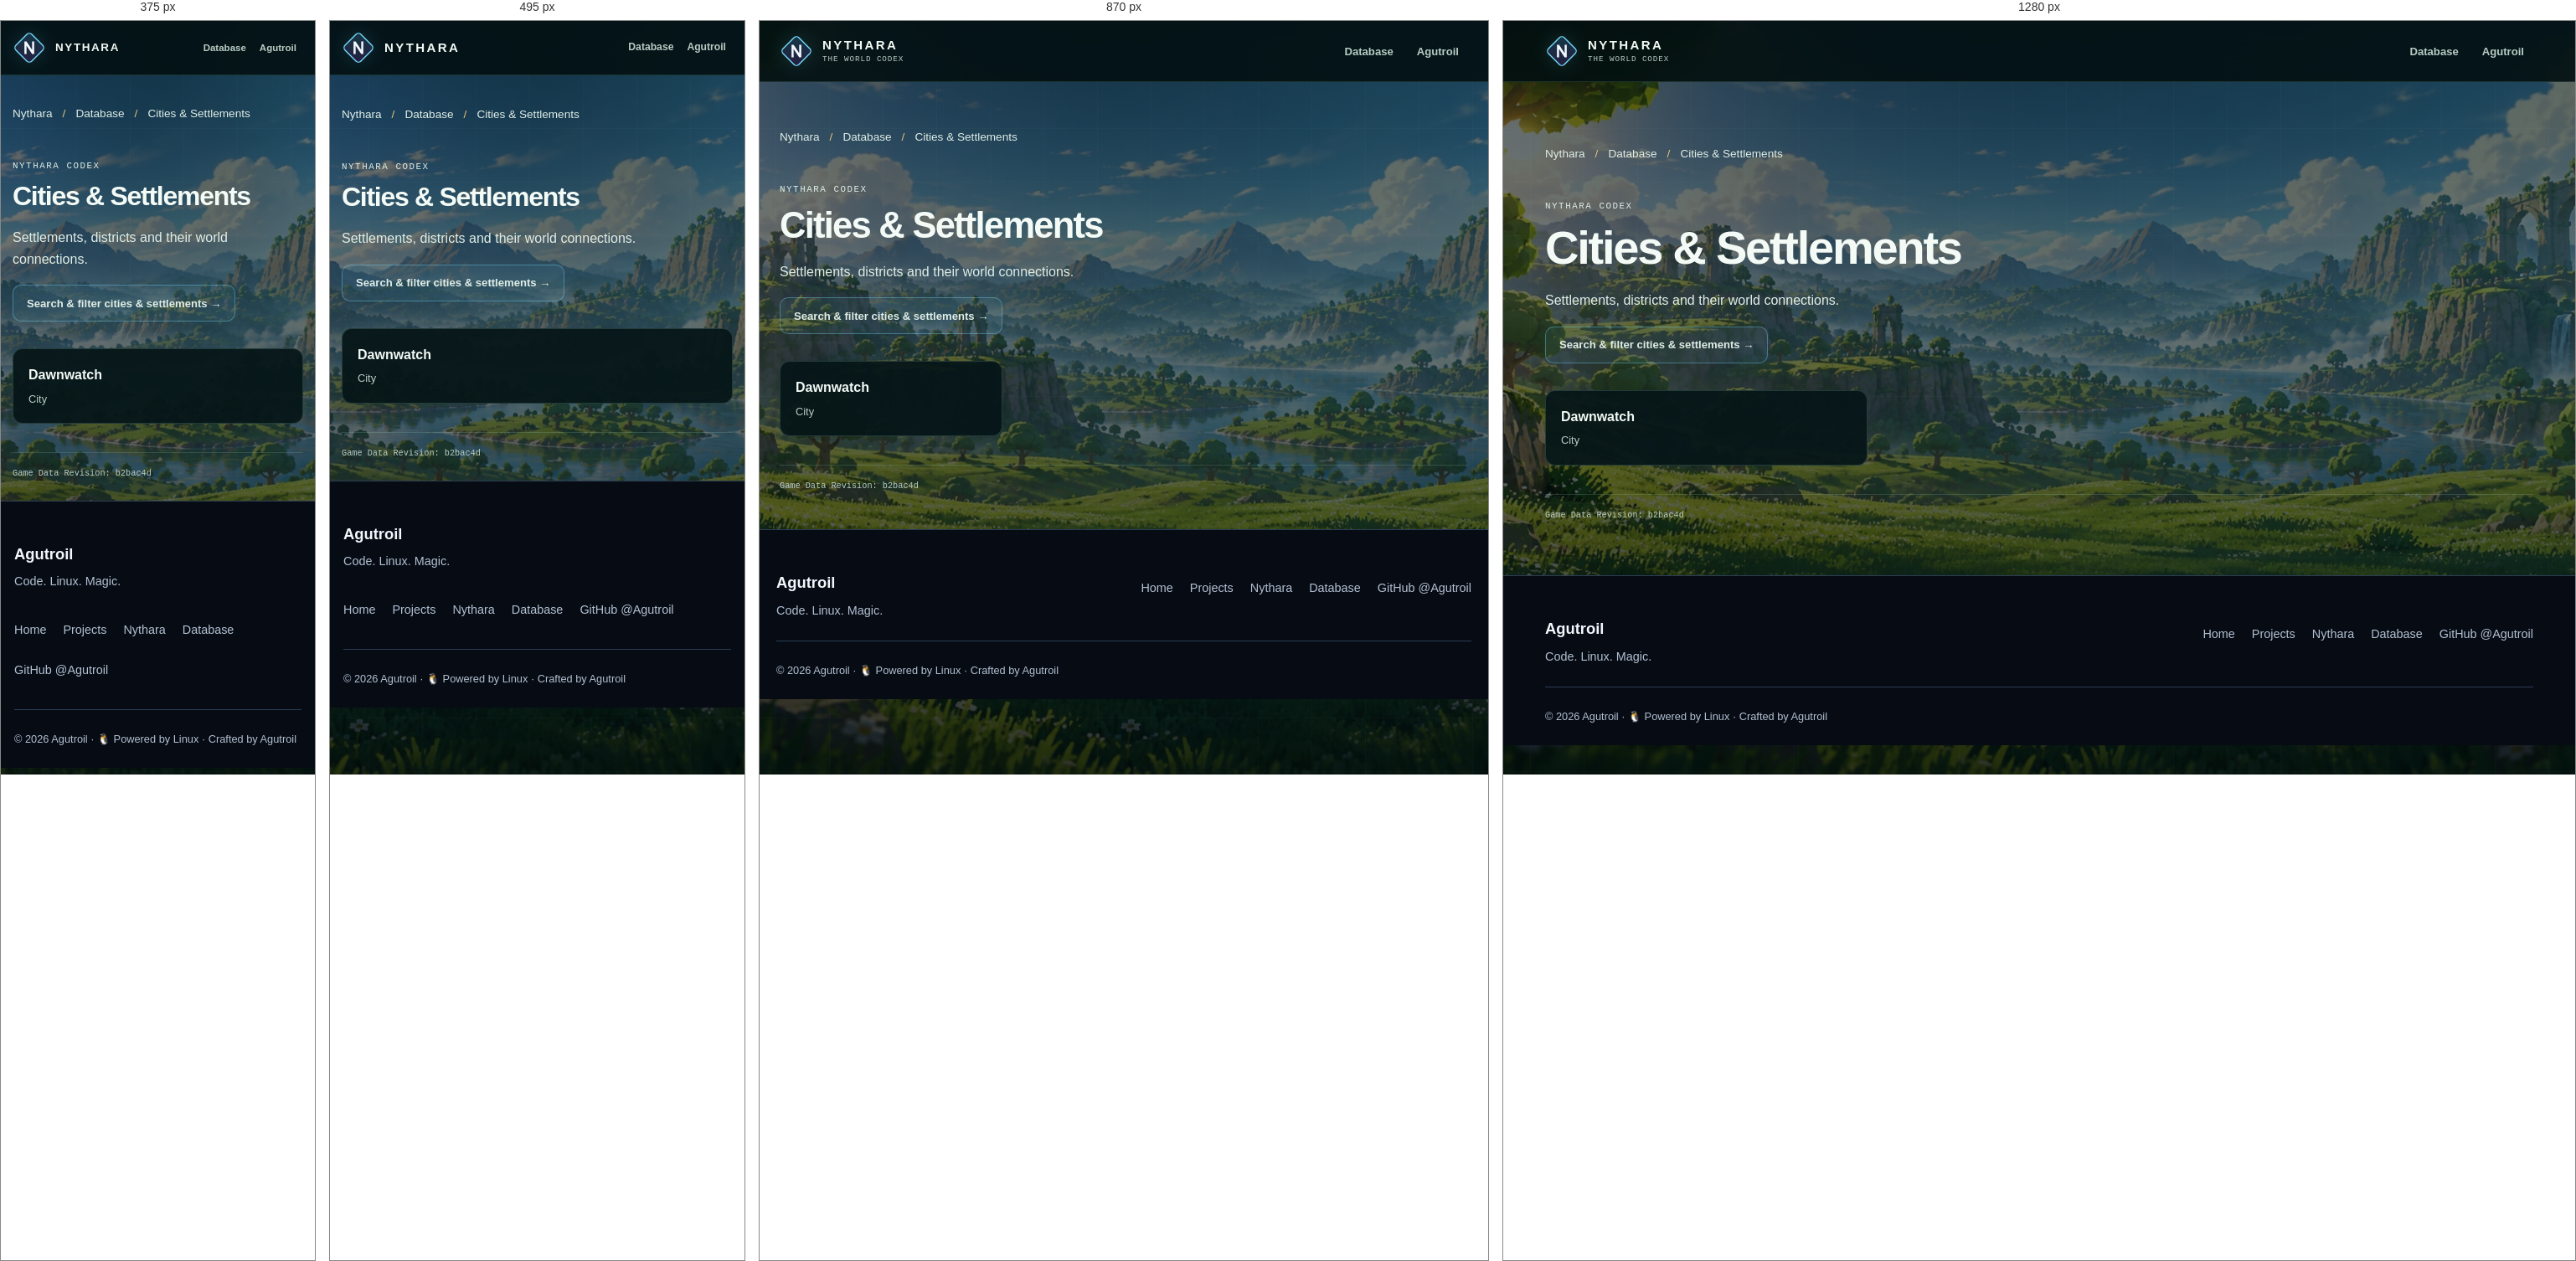
Rendered at 375 px, 495 px, 870 px and 1280 px, left to right.

<!-- file: index.html -->
<!doctype html>
<!-- Generated by tools/build_nythara_pages.py; edit the generator or its template. -->
<html lang="en">
<head>
  <meta charset="utf-8">
  <meta name="viewport" content="width=device-width, initial-scale=1">
  <title>Cities &amp; Settlements · Nythara Database</title>
  <meta name="description" content="Settlements, districts and their world connections. Explore the Nythara Codex.">
  <meta name="robots" content="index, follow">
  <meta name="theme-color" content="#071310">
  <link rel="canonical" href="https://agutroil.github.io/Nythara/database/city/">
  <link rel="icon" type="image/svg+xml" href="/Nythara/assets/nythara-mark.svg">
  <link rel="apple-touch-icon" href="/Nythara/assets/apple-touch-icon.png">
  <meta property="og:type" content="website">
  <meta property="og:site_name" content="Nythara">
  <meta property="og:title" content="Cities &amp; Settlements · Nythara Database">
  <meta property="og:description" content="Settlements, districts and their world connections. Explore the Nythara Codex.">
  <meta property="og:url" content="https://agutroil.github.io/Nythara/database/city/">
  <meta property="og:image" content="https://agutroil.github.io/Nythara/assets/nythara-banner.jpg">
  <meta property="og:image:width" content="1600">
  <meta property="og:image:height" content="533">
  <meta property="og:image:alt" content="Nythara — a 2D MMORPG in a 3D fantasy world">
  <meta name="twitter:card" content="summary_large_image">
  <meta name="twitter:title" content="Cities &amp; Settlements · Nythara Database">
  <meta name="twitter:description" content="Settlements, districts and their world connections. Explore the Nythara Codex.">
  <meta name="twitter:image" content="https://agutroil.github.io/Nythara/assets/nythara-banner.jpg">
  <meta name="twitter:image:alt" content="Nythara — a 2D MMORPG in a 3D fantasy world">
  <script type="application/ld+json">{"@context":"https://schema.org","@graph":[{"@type":"CollectionPage","name":"Cities & Settlements · Nythara Database","url":"https://agutroil.github.io/Nythara/database/city/","description":"Settlements, districts and their world connections. Explore the Nythara Codex.","isPartOf":{"@type":"WebSite","name":"Nythara","url":"https://agutroil.github.io/Nythara/"},"about":{"@type":"VideoGame","name":"Nythara","url":"https://agutroil.github.io/Nythara/"}},{"@type":"BreadcrumbList","itemListElement":[{"@type":"ListItem","position":1,"name":"Nythara","item":"https://agutroil.github.io/Nythara/"},{"@type":"ListItem","position":2,"name":"Database","item":"https://agutroil.github.io/Nythara/database/"},{"@type":"ListItem","position":3,"name":"Cities & Settlements","item":"https://agutroil.github.io/Nythara/database/city/"}]}]}</script>
  <link rel="stylesheet" href="/assets/design.css">
  <link rel="stylesheet" href="/Nythara/database/database.css?v=current-sprites">
  <link rel="stylesheet" href="/Nythara/database/static.css">
</head>
<body id="top">
  <a class="skip-link" href="#main">Skip to main content</a>
  <header class="topbar">
    <nav class="wrap nav" aria-label="Main navigation">
      <a class="brand" href="/Nythara/">
        <img class="brand-mark" src="/Nythara/assets/nythara-mark.svg" width="40" height="40" alt="">
        <span class="brand-text"><strong>NYTHARA</strong><small>The world Codex</small></span>
      </a>
      <div class="nav-actions">
        <a class="nav-link" href="/Nythara/database/">Database</a>
        <a class="nav-link" href="/">Agutroil</a>
      </div>
    </nav>
  </header>
  <main class="wrap static-main" id="main" tabindex="-1">
    <nav class="static-crumbs" aria-label="Breadcrumb"><ol><li><a href="/Nythara/">Nythara</a></li><li><a href="/Nythara/database/">Database</a></li><li aria-current="page">Cities &amp; Settlements</li></ol></nav>
    <header class="static-intro"><p class="eyebrow">Nythara Codex</p><h1>Cities &amp; Settlements</h1><p>Settlements, districts and their world connections.</p><a class="button button--ghost" href="/Nythara/database/#cities">Search &amp; filter cities &amp; settlements →</a></header><ul class="static-entry-list"><li><a href="/Nythara/database/city/start-city/"><strong>Dawnwatch</strong><span>City</span></a></li></ul>
    <p class="detail-source">Game Data Revision: b2bac4d</p>
  </main>
  <!-- Shared footer: tools/templates/site-footer.html -->
  <footer class="site-footer">
    <div class="site-footer-inner">
      <div class="site-footer-row">
        <div class="site-footer-brand">
          <strong>Agutroil</strong>
          <p>Code. Linux. Magic.</p>
        </div>
        <nav class="site-footer-links" aria-label="Footer navigation">
          <a href="/">Home</a>
          <a href="/#projects">Projects</a>
          <a href="/Nythara/">Nythara</a>
          <a href="/Nythara/database/">Database</a>
          <a href="https://github.com/Agutroil">GitHub @Agutroil</a>
        </nav>
      </div>
      <div class="site-footer-meta">
        <span>© 2026 Agutroil · <span aria-hidden="true">🐧</span> Powered by Linux · Crafted by Agutroil</span>

      </div>
    </div>
  </footer>
  <!-- End shared footer -->

</body>
</html>


/* @media block from design.css */
@media (max-width: 600px) {
  .site-footer-inner { width: calc(100% - 32px); }
  .site-footer-row { flex-direction: column; }
}

/* @media block from database.css */
@media (max-width: 1080px) {
  .category-grid {
    grid-template-columns: repeat(2, minmax(0, 1fr));
  }

  .facts-grid {
    grid-template-columns: repeat(2, minmax(0, 1fr));
  }
}

/* @media block from database.css */
@media (max-width: 980px) {
  .hero-grid {
    grid-template-columns: 1fr;
  }

  .snapshot {
    max-width: 520px;
  }

  .explorer-layout {
    grid-template-columns: 1fr;
  }

  .filters-col {
    position: static;
  }

  .filter-panel summary {
    display: flex;
  }

  .filter-body {
    padding-top: 2px;
    display: grid;
    grid-template-columns: repeat(2, minmax(0, 1fr));
  }

  .filter-group {
    min-width: 0;
  }

  .codex-label {
    display: none;
  }

  .codex-nav-inner {
    gap: 0;
  }
}

/* @media block from database.css */
@media (max-width: 760px) {
  .wrap {
    width: calc(100% - 32px);
  }

  .cat-nav a {
    padding-inline: 8px;
  }

  .home-intro {
    align-items: flex-start;
    flex-direction: column;
    gap: 12px;
  }

  .category-grid,
  .codex-notes {
    grid-template-columns: repeat(2, minmax(0, 1fr));
  }

  .detail-hero {
    grid-template-columns: 1fr;
  }

  .detail-media {
    min-height: 210px;
    max-height: 300px;
  }

  .view-title-row {
    align-items: flex-start;
    flex-direction: column;
    gap: 10px;
  }

  .view-meta {
    padding-bottom: 0;
  }


}

/* @media block from database.css */
@media (max-width: 620px) {
  :root {
    --topbar: 64px;
  }

  body::before {
    background-position: 70% top;
  }

  .wrap {
    width: calc(100% - 28px);
  }

  .brand-text small {
    display: none;
  }

  .nav-actions {
    gap: 0;
  }

  .nav-link {
    padding-inline: 8px;
    font-size: 0.76rem;
  }

  .nav-link .icon {
    display: none;
  }

  .codex-nav-inner {
    min-height: 46px;
  }

  .cat-nav a {
    min-height: 36px;
    padding: 6px 8px;
    font-size: 0.74rem;
  }

  .search-dock {
    padding-top: 10px;
  }

  .search-form {
    min-height: 52px;
    padding-left: 14px;
    border-radius: 13px;
  }

  .search-key {
    display: none;
  }

  .filter-body {
    grid-template-columns: 1fr;
  }

  .filter-group select,
  .sort-control select {
    font-size: 1rem;
  }

  .search-clear {
    width: 34px;
    height: 34px;
  }

  .hero-copy h1 {
    font-size: clamp(2.75rem, 15.5vw, 4.2rem);
  }

  .hero-tagline {
    font-size: 1.1rem;
  }

  .snapshot {
    padding: 20px;
  }

  .explorer {
    padding-top: 24px;
  }

  .category-grid,
  .category-grid--primary,
  .codex-notes {
    grid-template-columns: 1fr;
  }

  .category-card {
    min-height: 132px;
  }

  .category-card--primary {
    min-height: 148px;
  }

  .entry-grid {
    grid-template-columns: 1fr;
  }

  .results-toolbar {
    align-items: flex-start;
    flex-direction: column;
    gap: 8px;
  }

  .sort-control {
    width: 100%;
    justify-content: space-between;
  }

  .sort-control select {
    flex: 1;
    max-width: 210px;
  }

  .facts-grid {
    grid-template-columns: 1fr;
  }

  .fact-row {
    grid-template-columns: 1fr;
    gap: 4px;
  }

  .detail-copy h2 {
    font-size: clamp(2rem, 11vw, 3rem);
  }

  .detail-media {
    min-height: 180px;
  }

  .message-panel {
    padding: 24px 20px;
  }
}

/* @media block from database.css */
@media (max-width: 390px) {
  .hero-hints {
    gap: 5px;
  }

  .hint {
    padding-inline: 9px;
    font-size: 0.7rem;
  }

  .brand-text strong {
    font-size: 0.84rem;
    letter-spacing: 0.12em;
  }

  .nav-link {
    font-size: 0.72rem;
  }
}

/* @media block from database.css */
@media (max-width: 980px) {
  .category-overview { grid-template-columns: repeat(3, minmax(0, 1fr)); }
}

/* @media block from database.css */
@media (max-width: 760px) {
  .detail-hero, .detail-record[data-variant="dungeon"] .detail-hero { grid-template-columns: 1fr; }
  .related-section .link-list { grid-template-columns: repeat(2, minmax(0, 1fr)); }
}

/* @media block from database.css */
@media (max-width: 620px) {
  .category-overview { grid-template-columns: repeat(2, minmax(0, 1fr)); }
  .hero-stats .fact { padding: 10px; }
  .hero-stats .fact dd { font-size: 1.2rem; }
  .detail-section { margin-top: 28px; }
  .related-section { margin-top: 32px; padding-top: 24px; }
  .related-section .link-list { grid-template-columns: 1fr; }
}

/* @media block from database.css */
@media (min-width: 981px) {
  .detail-hero:has(> .is-capture) {
    grid-template-columns: minmax(0, 1.1fr) minmax(0, 1fr);
  }
}

/* @media block from static.css */
@media (max-width: 760px) {
  .static-entry-list, .static-facts { grid-template-columns: repeat(2, minmax(0, 1fr)); }
}

/* @media block from static.css */
@media (max-width: 620px) {
  .static-entry-list, .static-facts { grid-template-columns: 1fr; }
}